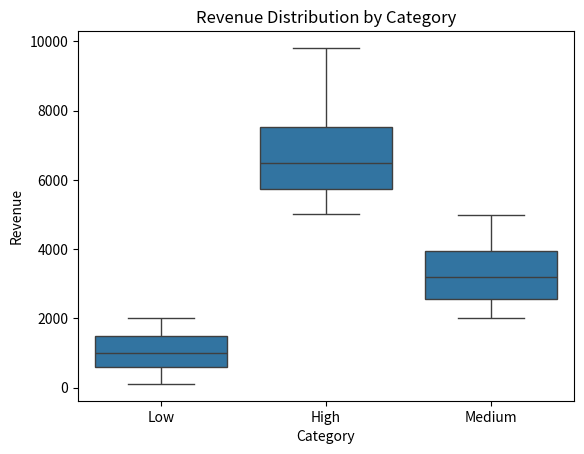
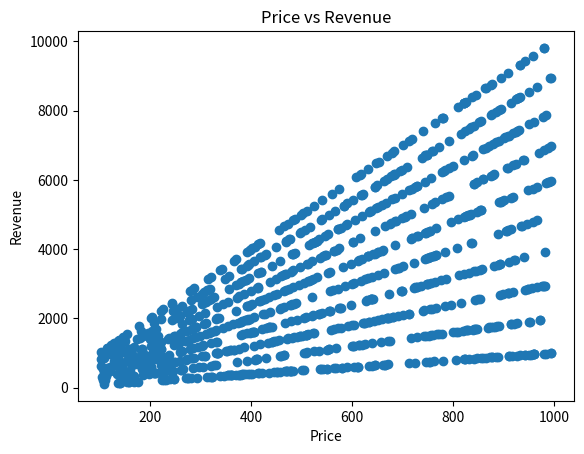

These charts were generated, in order, by the following Python code:
# You are analyzing sales data of an online store.
# Use NumPy to generate:
# 1000 random product prices (100 to 1000)
# 1000 random quantities sold (1 to 10)
# Create a Pandas DataFrame with:
# "Price"
# "Quantity"
# Create a new column:
# "Revenue" = Price × Quantity
# Create another column "Category":
# Revenue ≥ 5000 → "High"
# Revenue 2000–4999 → "Medium"
# Revenue < 2000 → "Low"
# Find:
# Total revenue per category
# Average quantity per category
# Top 5 highest revenue transactions
# Visualization:
# Seaborn: Box plot of Revenue by Category
# Matplotlib: Scatter plot of Price vs Revenue

import numpy as np
import pandas as pd
import matplotlib.pyplot as plt
import seaborn as sns

prices = np.random.randint(100, 1001, 1000)
quantities = np.random.randint(1, 11, 1000)

df = pd.DataFrame({
    "Price": prices,
    "Quantity": quantities
})

df["Revenue"] = df["Price"] * df["Quantity"]

# Step 4: Categorization
def categorize(rev):
    if rev >= 5000:
        return "High"
    elif rev >= 2000:
        return "Medium"
    else:
        return "Low"

df["Category"] = df["Revenue"].apply(categorize)

total_revenue = df.groupby("Category")["Revenue"].sum()
avg_quantity = df.groupby("Category")["Quantity"].mean()
top5 = df.nlargest(5, "Revenue")

print("Total Revenue:\n", total_revenue)
print("\nAverage Quantity:\n", avg_quantity)
print("\nTop 5 Transactions:\n", top5)

sns.boxplot(x="Category", y="Revenue", data=df)
plt.title("Revenue Distribution by Category")
plt.show()

plt.scatter(df["Price"], df["Revenue"])
plt.title("Price vs Revenue")
plt.xlabel("Price")
plt.ylabel("Revenue")
plt.show()
